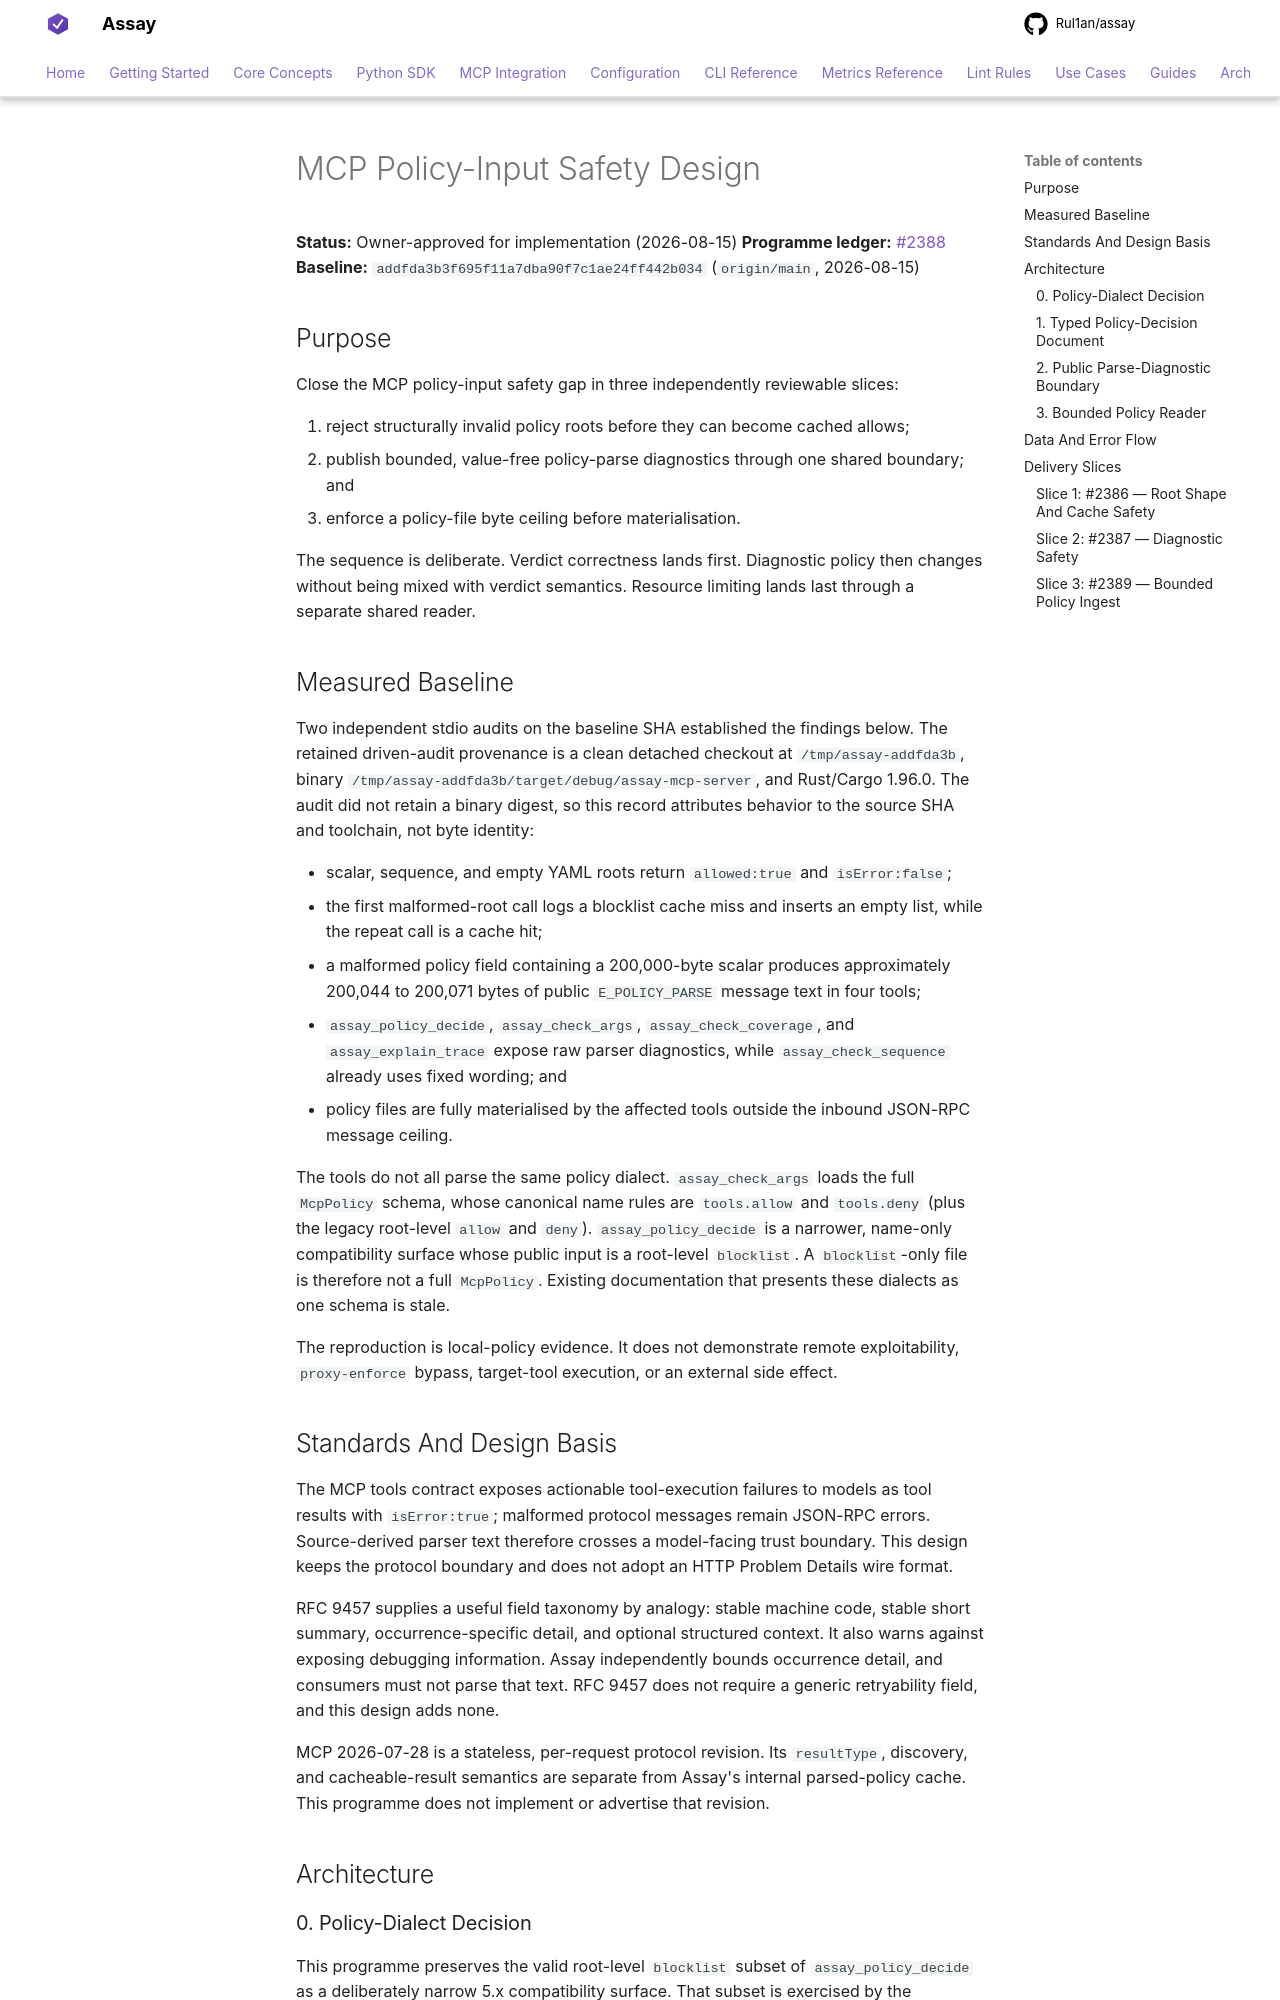

repository: Rul1an/assay · page: superpowers/specs/2026-08-15-mcp-policy-input-safety-design/index.html · generator: mkdocs

# MCP Policy-Input Safety Design

**Status:** Owner-approved for implementation (2026-08-15)
**Programme ledger:** [#2388](https://github.com/Rul1an/assay/issues/2388)
**Baseline:** `addfda3b3f695f11a7dba90f7c1ae24ff442b034` (`origin/main`, 2026-08-15)

## Purpose

Close the MCP policy-input safety gap in three independently reviewable slices:

1. reject structurally invalid policy roots before they can become cached allows;
2. publish bounded, value-free policy-parse diagnostics through one shared boundary; and
3. enforce a policy-file byte ceiling before materialisation.

The sequence is deliberate. Verdict correctness lands first. Diagnostic policy then changes without
being mixed with verdict semantics. Resource limiting lands last through a separate shared reader.

## Measured Baseline

Two independent stdio audits on the baseline SHA established the findings below. The retained
driven-audit provenance is a clean detached checkout at `/tmp/assay-addfda3b`, binary
`/tmp/assay-addfda3b/target/debug/assay-mcp-server`, and Rust/Cargo 1.96.0. The audit did not retain
a binary digest, so this record attributes behavior to the source SHA and toolchain, not byte
identity:

- scalar, sequence, and empty YAML roots return `allowed:true` and `isError:false`;
- the first malformed-root call logs a blocklist cache miss and inserts an empty list, while the
  repeat call is a cache hit;
- a malformed policy field containing a 200,000-byte scalar produces approximately 200,044 to
  200,071 bytes of public `E_POLICY_PARSE` message text in four tools;
- `assay_policy_decide`, `assay_check_args`, `assay_check_coverage`, and `assay_explain_trace`
  expose raw parser diagnostics, while `assay_check_sequence` already uses fixed wording; and
- policy files are fully materialised by the affected tools outside the inbound JSON-RPC message
  ceiling.

The tools do not all parse the same policy dialect. `assay_check_args` loads the full `McpPolicy`
schema, whose canonical name rules are `tools.allow` and `tools.deny` (plus the legacy root-level
`allow` and `deny`). `assay_policy_decide` is a narrower, name-only compatibility surface whose
public input is a root-level `blocklist`. A `blocklist`-only file is therefore not a full
`McpPolicy`. Existing documentation that presents these dialects as one schema is stale.

The reproduction is local-policy evidence. It does not demonstrate remote exploitability,
`proxy-enforce` bypass, target-tool execution, or an external side effect.

## Standards And Design Basis

The MCP tools contract exposes actionable tool-execution failures to models as tool results with
`isError:true`; malformed protocol messages remain JSON-RPC errors. Source-derived parser text
therefore crosses a model-facing trust boundary. This design keeps the protocol boundary and does
not adopt an HTTP Problem Details wire format.

RFC 9457 supplies a useful field taxonomy by analogy: stable machine code, stable short summary,
occurrence-specific detail, and optional structured context. It also warns against exposing
debugging information. Assay independently bounds occurrence detail, and consumers must not parse
that text. RFC 9457 does not require a generic retryability field, and this design adds none.

MCP 2026-07-28 is a stateless, per-request protocol revision. Its `resultType`, discovery, and
cacheable-result semantics are separate from Assay's internal parsed-policy cache. This programme
does not implement or advertise that revision.

## Architecture
